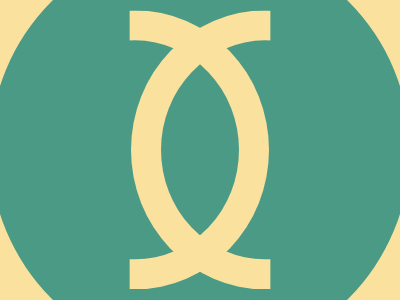

Recreate this image using only HTML and CSS.

<div class="target">
    <div class="circle"></div>
    <div class="left-shape"></div>
    <div class="right-shape"></div>
</div>
<style>
    body {
        margin: 0;
        background-color: #FAE29E;
        display: flex;
        justify-content: center;
        align-items: center;
        height: 100vh;
    }

    .target {
        position: relative;
        width: 400px;
        height: 300px;
        background-color: #FAE29E;
    }

    .circle {
        position: absolute;
        width: 420px;
        height: 420px;
        background-color: #4A9A86;
        border-radius: 50%;
        top: 50%;
        left: 50%;
        transform: translate(-50%, -50%);
        overflow: visible;
    }

    .left-shape {
        position: absolute;
        width: 67%;
        height: 93.1%;
        top: 50%;
        left: 45%;
        border: 30px solid #FAE29E;
        border-left-color: transparent;
        border-radius: 100% / 100%;
        transform: translate(calc(-50% - 45px), -50%) rotate(0deg);
        box-sizing: border-box;
        clip-path: polygon(48% 0%,
                100% 0%,
                100% 100%,
                48% 100%);
    }

    .right-shape {
        position: absolute;
        width: 67%;
        height: 93.1%;
        top: 50%;
        left: 55%;
        border: 30px solid #FAE29E;
        border-left-color: transparent;
        border-radius: 100% / 100%;
        transform: translate(calc(-50% + 45px), -50%) rotate(0deg) scaleX(-1);
        box-sizing: border-box;
        clip-path: polygon(48% 0%,
                100% 0%,
                100% 100%,
                48% 100%);
    }
</style>